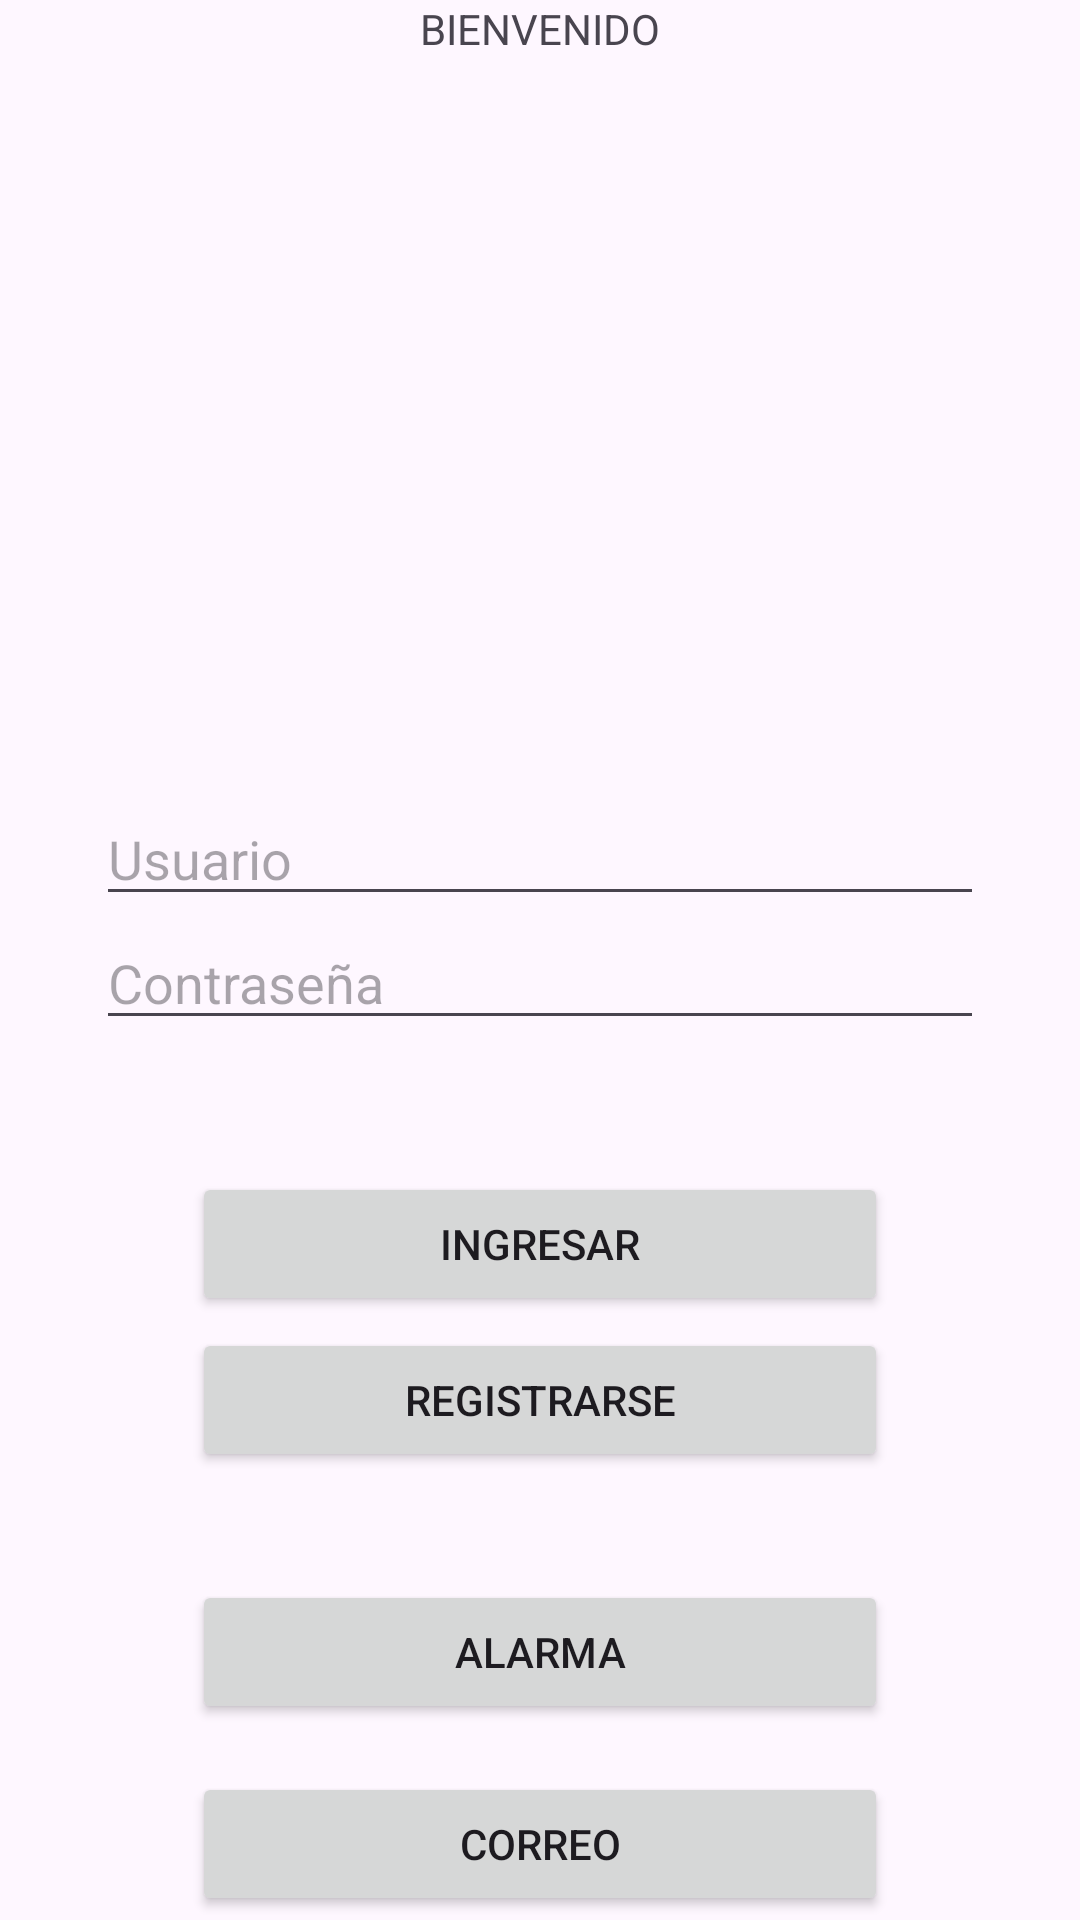

Reconstruct the res/layout file that produces this screen, plus the resources it refers to.
<!-- AndroidManifest.xml: application theme Theme.APP_ESTEBAN -->
<!-- res/layout/activity_main.xml -->
<?xml version="1.0" encoding="utf-8"?>
<androidx.constraintlayout.widget.ConstraintLayout xmlns:android="http://schemas.android.com/apk/res/android"
    xmlns:app="http://schemas.android.com/apk/res-auto"
    xmlns:tools="http://schemas.android.com/tools"
    android:layout_width="match_parent"
    android:layout_height="match_parent"
    tools:context=".MainActivity">


    <EditText
        android:id="@+id/user"
        android:layout_width="match_parent"
        android:layout_height="wrap_content"
        android:layout_marginStart="32dp"
        android:layout_marginTop="264dp"
        android:layout_marginEnd="32dp"
        android:ems="10"
        android:hint="@string/user"
        android:inputType="textPersonName"
        app:layout_constraintEnd_toEndOf="parent"
        app:layout_constraintHorizontal_bias="0.0"
        app:layout_constraintStart_toStartOf="parent"
        app:layout_constraintTop_toTopOf="parent" />

    <EditText
        android:id="@+id/clave"
        android:layout_width="match_parent"
        android:layout_height="wrap_content"
        android:layout_marginStart="32dp"
        android:layout_marginEnd="32dp"
        android:ems="10"
        android:hint="@string/clave"
        android:inputType="textPassword"
        app:layout_constraintEnd_toEndOf="parent"
        app:layout_constraintHorizontal_bias="0.0"
        app:layout_constraintStart_toStartOf="parent"
        app:layout_constraintTop_toBottomOf="@+id/user" />

    <Button
        android:id="@+id/btn1"
        android:layout_width="match_parent"
        android:layout_height="wrap_content"
        android:layout_marginStart="64dp"
        android:layout_marginTop="44dp"
        android:layout_marginEnd="64dp"
        android:text="@string/btn1"
        app:layout_constraintEnd_toEndOf="parent"
        app:layout_constraintStart_toStartOf="parent"
        app:layout_constraintTop_toBottomOf="@+id/clave" />

    <Button
        android:id="@+id/btn2"
        android:layout_width="match_parent"
        android:layout_height="wrap_content"
        android:layout_marginStart="64dp"
        android:layout_marginTop="4dp"
        android:layout_marginEnd="64dp"
        android:text="@string/btn2"
        app:layout_constraintEnd_toEndOf="parent"
        app:layout_constraintHorizontal_bias="0.0"
        app:layout_constraintStart_toStartOf="parent"
        app:layout_constraintTop_toBottomOf="@+id/btn1" />

    <Button
        android:id="@+id/btn3"
        android:layout_width="match_parent"
        android:layout_height="wrap_content"
        android:layout_marginStart="64dp"
        android:layout_marginTop="88dp"
        android:layout_marginEnd="64dp"
        android:gravity="center"
        android:text="@string/btn3"
        app:layout_constraintEnd_toEndOf="parent"
        app:layout_constraintHorizontal_bias="0.0"
        app:layout_constraintStart_toStartOf="parent"
        app:layout_constraintTop_toBottomOf="@+id/btn1" />

    <Button
        android:id="@+id/btn4"
        android:layout_width="match_parent"
        android:layout_height="wrap_content"
        android:layout_marginStart="64dp"
        android:layout_marginTop="152dp"
        android:layout_marginEnd="64dp"
        android:gravity="center"
        android:text="@string/btn4"
        app:layout_constraintEnd_toEndOf="parent"
        app:layout_constraintHorizontal_bias="0.0"
        app:layout_constraintStart_toStartOf="parent"
        app:layout_constraintTop_toBottomOf="@+id/btn1" />

    <TextView
        android:id="@+id/titulo"
        android:layout_width="wrap_content"
        android:layout_height="wrap_content"
        android:text="@string/titulo"
        app:layout_constraintEnd_toEndOf="parent"
        app:layout_constraintStart_toStartOf="parent"
        tools:layout_editor_absoluteY="38dp"
        />

</androidx.constraintlayout.widget.ConstraintLayout>
<!-- resources referenced by this layout -->
<resources>
  <string name="btn1">INGRESAR</string>
  <string name="btn2">REGISTRARSE</string>
  <string name="btn3">ALARMA</string>
  <string name="btn4">CORREO</string>
  <string name="clave">Contraseña</string>
  <string name="titulo">BIENVENIDO</string>
  <string name="user">Usuario</string>
  <style name="Theme.APP_ESTEBAN" parent="Base.Theme.APP_ESTEBAN" />
  <style name="Base.Theme.APP_ESTEBAN" parent="Theme.Material3.DayNight.NoActionBar">
          
          
      </style>
</resources>
